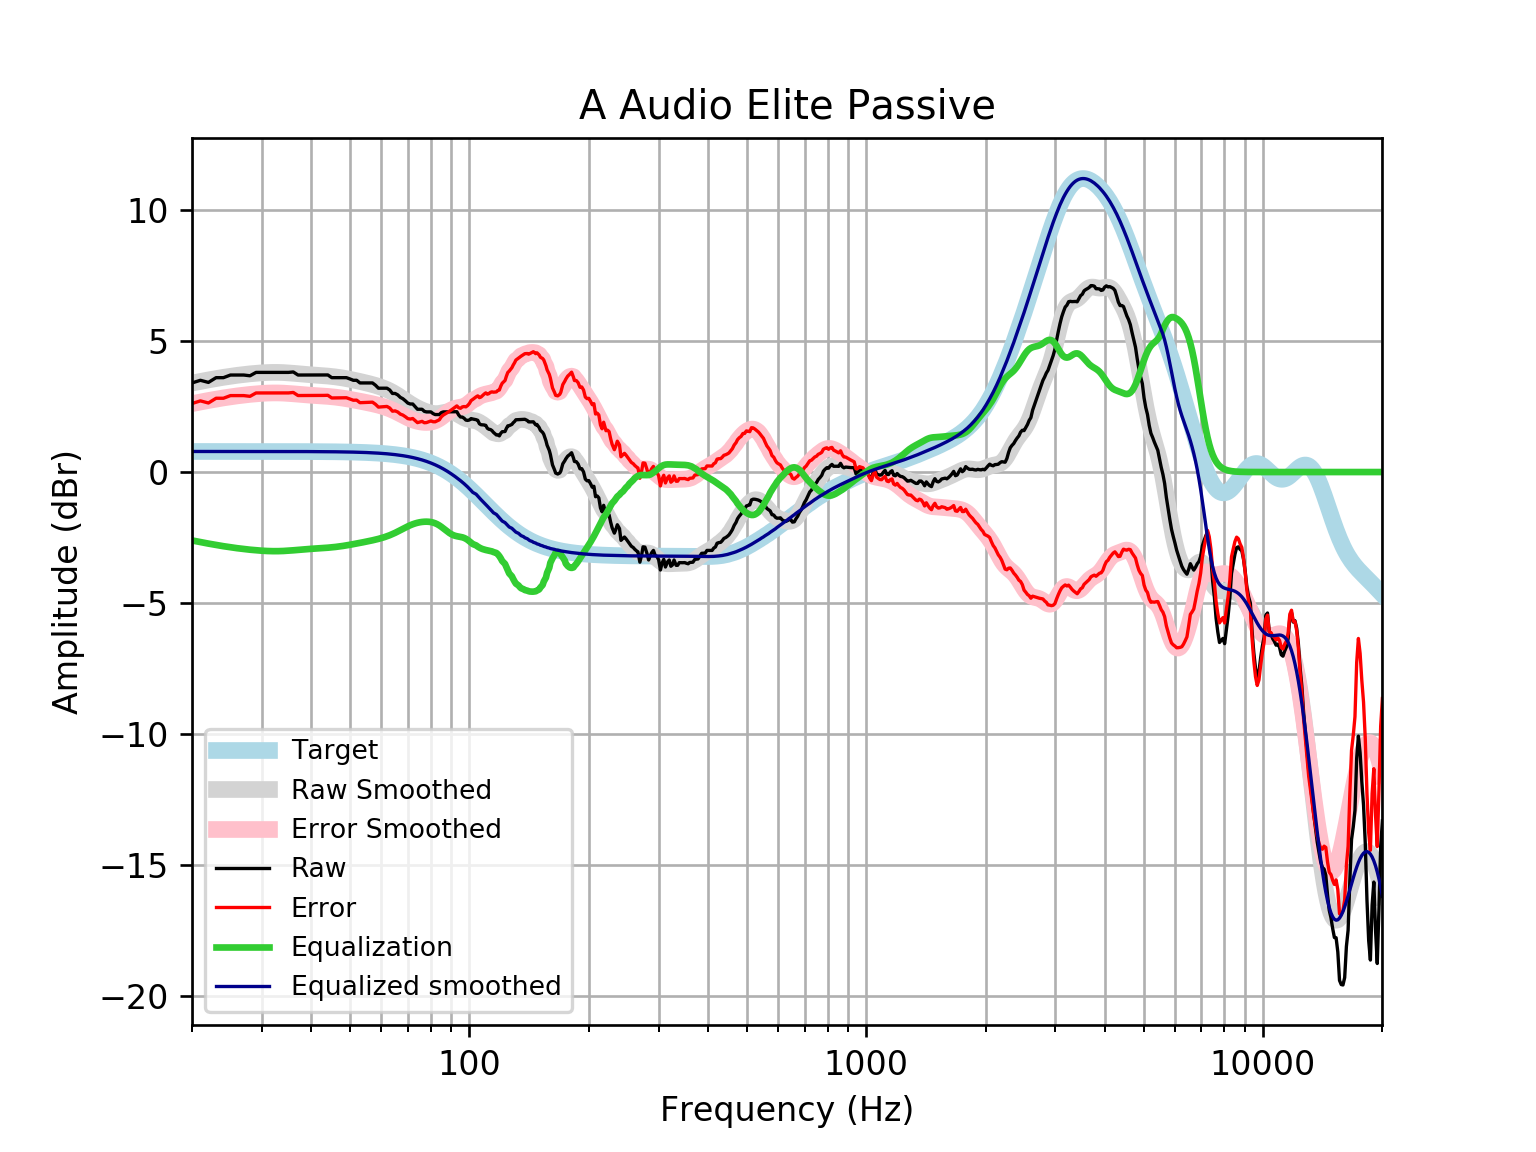

Values plotted in this chart, from the file beside it:
frequency, raw, error, smoothed, error_smoothed, equalization, equalized_raw, equalized_smoothed, target
20, 3.403, 2.617, 3.397, 2.611, -2.611, 0.7915, 0.7859, 0.7859
21, 3.503, 2.718, 3.46, 2.675, -2.675, 0.8289, 0.7859, 0.7859
22, 3.423, 2.637, 3.518, 2.732, -2.732, 0.6908, 0.7859, 0.7858
23, 3.604, 2.818, 3.57, 2.784, -2.784, 0.8195, 0.7858, 0.7858
24, 3.604, 2.818, 3.617, 2.831, -2.831, 0.7727, 0.7858, 0.7858
25, 3.705, 2.919, 3.658, 2.872, -2.872, 0.8323, 0.7857, 0.7857
26, 3.705, 2.919, 3.694, 2.908, -2.908, 0.7965, 0.7857, 0.7857
27, 3.705, 2.919, 3.724, 2.939, -2.939, 0.7657, 0.7856, 0.7856
28, 3.676, 2.891, 3.751, 2.965, -2.965, 0.7113, 0.7855, 0.7855
29, 3.805, 3.02, 3.772, 2.987, -2.987, 0.8182, 0.7854, 0.7854
30, 3.805, 3.02, 3.789, 3.004, -3.004, 0.8013, 0.7852, 0.7852
31, 3.805, 3.02, 3.8, 3.015, -3.015, 0.7898, 0.785, 0.785
32, 3.805, 3.02, 3.806, 3.021, -3.021, 0.7843, 0.7848, 0.7848
33, 3.805, 3.021, 3.805, 3.02, -3.02, 0.785, 0.7846, 0.7846
34, 3.805, 3.021, 3.798, 3.014, -3.014, 0.7915, 0.7843, 0.7843
35, 3.805, 3.021, 3.786, 3.002, -3.002, 0.8027, 0.7839, 0.7839
36, 3.822, 3.039, 3.772, 2.988, -2.988, 0.8341, 0.7835, 0.7835
37, 3.705, 2.922, 3.755, 2.972, -2.972, 0.7321, 0.783, 0.783
38, 3.705, 2.922, 3.74, 2.957, -2.957, 0.7475, 0.7824, 0.7824
39, 3.705, 2.923, 3.725, 2.943, -2.943, 0.7614, 0.7818, 0.7818
40, 3.705, 2.924, 3.712, 2.931, -2.931, 0.7736, 0.781, 0.781
41, 3.705, 2.924, 3.7, 2.92, -2.92, 0.7843, 0.7801, 0.7801
42, 3.705, 2.925, 3.689, 2.91, -2.91, 0.7943, 0.7791, 0.7791
43, 3.705, 2.927, 3.678, 2.9, -2.9, 0.8046, 0.778, 0.7779
44, 3.707, 2.931, 3.665, 2.888, -2.888, 0.8189, 0.7766, 0.7766
45, 3.604, 2.829, 3.65, 2.875, -2.875, 0.7289, 0.7752, 0.7751
46, 3.604, 2.831, 3.633, 2.86, -2.86, 0.7444, 0.7735, 0.7734
47, 3.604, 2.832, 3.613, 2.842, -2.842, 0.7623, 0.7715, 0.7715
48, 3.604, 2.835, 3.591, 2.822, -2.822, 0.7822, 0.7694, 0.7694
49, 3.604, 2.837, 3.567, 2.8, -2.8, 0.8039, 0.767, 0.767
50, 3.556, 2.791, 3.541, 2.777, -2.777, 0.7785, 0.7643, 0.7642
51, 3.503, 2.742, 3.515, 2.753, -2.753, 0.7501, 0.7612, 0.7612
52, 3.503, 2.746, 3.487, 2.729, -2.729, 0.7743, 0.7579, 0.7578
53, 3.403, 2.649, 3.459, 2.705, -2.705, 0.698, 0.7541, 0.7541
54, 3.403, 2.653, 3.431, 2.681, -2.681, 0.7222, 0.7499, 0.7499
55, 3.403, 2.658, 3.402, 2.656, -2.656, 0.7464, 0.7453, 0.7453
56, 3.403, 2.663, 3.372, 2.632, -2.632, 0.7709, 0.7402, 0.7401
57, 3.403, 2.668, 3.341, 2.607, -2.607, 0.7961, 0.7345, 0.7345
58, 3.316, 2.588, 3.309, 2.58, -2.58, 0.7358, 0.7283, 0.7283
59, 3.202, 2.48, 3.274, 2.552, -2.552, 0.6494, 0.7215, 0.7215
60, 3.202, 2.488, 3.236, 2.522, -2.522, 0.6798, 0.714, 0.714
61, 3.202, 2.496, 3.195, 2.489, -2.489, 0.7128, 0.7058, 0.7058
62, 3.202, 2.505, 3.149, 2.453, -2.453, 0.7492, 0.6969, 0.6969
63, 3.133, 2.446, 3.1, 2.413, -2.413, 0.7202, 0.6871, 0.6871
64, 3.001, 2.324, 3.045, 2.369, -2.369, 0.6316, 0.6765, 0.6765
65, 3.001, 2.336, 2.987, 2.322, -2.322, 0.6787, 0.665, 0.665
66, 2.946, 2.293, 2.925, 2.272, -2.272, 0.6739, 0.6525, 0.6525
67, 2.851, 2.212, 2.86, 2.221, -2.221, 0.6308, 0.639, 0.639
68, 2.799, 2.175, 2.794, 2.169, -2.169, 0.6301, 0.6244, 0.6244
69, 2.719, 2.111, 2.728, 2.119, -2.119, 0.5999, 0.6087, 0.6087
70, 2.631, 2.039, 2.664, 2.073, -2.073, 0.5585, 0.5918, 0.5918
71, 2.598, 2.025, 2.604, 2.03, -2.03, 0.568, 0.5736, 0.5736
72, 2.598, 2.044, 2.547, 1.993, -1.993, 0.605, 0.5541, 0.5541
73, 2.498, 1.964, 2.495, 1.962, -1.962, 0.5356, 0.5333, 0.5333
74, 2.398, 1.887, 2.448, 1.937, -1.937, 0.4612, 0.511, 0.511
75, 2.397, 1.91, 2.405, 1.918, -1.918, 0.4792, 0.4873, 0.4873
76, 2.397, 1.935, 2.367, 1.905, -1.905, 0.4926, 0.462, 0.4621
77, 2.318, 1.882, 2.332, 1.897, -1.897, 0.4208, 0.4352, 0.4353
78, 2.297, 1.89, 2.301, 1.895, -1.895, 0.4019, 0.4068, 0.4068
79, 2.296, 1.92, 2.275, 1.899, -1.899, 0.3978, 0.3767, 0.3768
... 553 more rows
